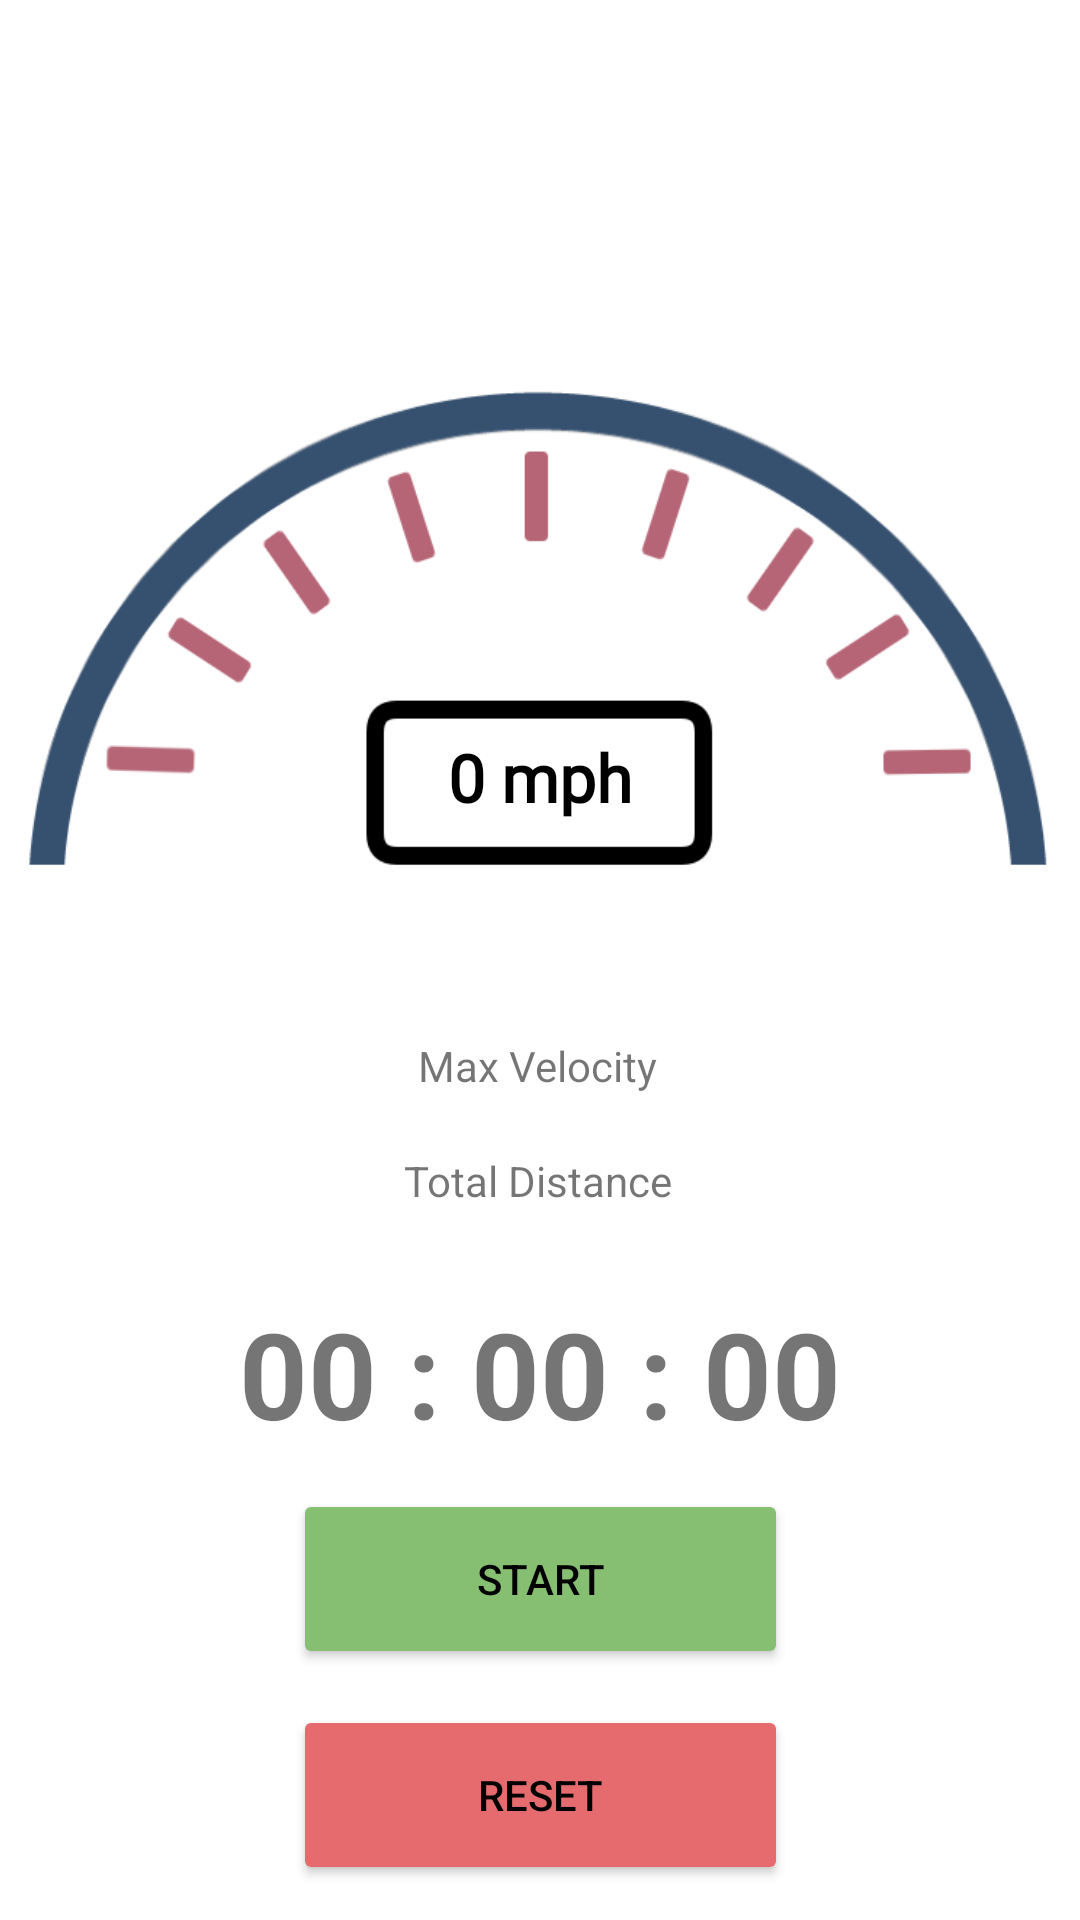

Here is an Android app screen rendered from its layout file. Give the layout XML and the strings, colors and styles it references.
<!-- AndroidManifest.xml: application theme Theme.Vedi -->
<!-- res/layout/fragment_home.xml -->
<?xml version="1.0" encoding="utf-8"?>
<androidx.constraintlayout.widget.ConstraintLayout xmlns:android="http://schemas.android.com/apk/res/android"
    xmlns:app="http://schemas.android.com/apk/res-auto"
    xmlns:tools="http://schemas.android.com/tools"
    android:id="@+id/speed"
    android:layout_width="match_parent"
    android:layout_height="match_parent"
    tools:context=".ui.home.HomeFragment">

    <TextView
        android:id="@+id/txtSpeed2"
        android:layout_width="350dp"
        android:layout_height="180dp"
        android:layout_marginStart="8dp"
        android:layout_marginEnd="8dp"
        android:background="@drawable/vedi_speedometer"
        android:fontFamily="@font/abeezee"
        android:gravity="bottom|center_horizontal"
        android:paddingBottom="32dp"
        android:text="@string/zeromph"
        android:textColor="@color/black"
        android:textSize="22sp"
        android:textStyle="bold"
        app:layout_constraintBottom_toTopOf="@+id/txtTime"
        app:layout_constraintEnd_toEndOf="parent"
        app:layout_constraintStart_toStartOf="parent"
        app:layout_constraintTop_toTopOf="parent" />

    <TextView
        android:id="@+id/txtTime"
        android:layout_width="match_parent"
        android:layout_height="wrap_content"
        android:layout_marginStart="8dp"
        android:layout_marginTop="275dp"
        android:layout_marginEnd="8dp"
        android:text="@string/_00_00_00"
        android:textAlignment="center"
        android:textSize="40sp"
        android:textStyle="bold"
        app:layout_constraintBottom_toBottomOf="parent"
        app:layout_constraintEnd_toEndOf="parent"
        app:layout_constraintHorizontal_bias="0.0"
        app:layout_constraintStart_toStartOf="parent"
        app:layout_constraintTop_toTopOf="parent" />

    <TextView
        android:id="@+id/txtMaxVel"
        android:layout_width="wrap_content"
        android:layout_height="wrap_content"
        android:text="@string/max_vel"
        app:layout_constraintBottom_toTopOf="@+id/txtTime"
        app:layout_constraintEnd_toEndOf="@+id/txtTime"
        app:layout_constraintHorizontal_bias="0.498"
        app:layout_constraintStart_toStartOf="@+id/txtTime"
        app:layout_constraintTop_toBottomOf="@+id/txtSpeed2"
        app:layout_constraintVertical_bias="0.376" />

    <TextView
        android:id="@+id/txtDistance"
        android:layout_width="wrap_content"
        android:layout_height="wrap_content"
        android:text="@string/total_distance"
        app:layout_constraintBottom_toTopOf="@+id/txtTime"
        app:layout_constraintEnd_toEndOf="@+id/txtTime"
        app:layout_constraintHorizontal_bias="0.498"
        app:layout_constraintStart_toStartOf="@+id/txtTime"
        app:layout_constraintTop_toBottomOf="@+id/txtSpeed2"
        app:layout_constraintVertical_bias="0.738" />

    <Button
        android:id="@+id/btnRestart"
        android:layout_width="165dp"
        android:layout_height="60dp"
        android:layout_marginTop="12dp"
        android:backgroundTint="@color/vedi_red"
        android:text="@string/reset"
        android:textColor="#000000"
        app:cornerRadius="0dp"
        app:layout_constraintStart_toStartOf="@+id/btnStart"
        app:layout_constraintTop_toBottomOf="@+id/btnStart" />

    <Button
        android:id="@+id/btnStart"
        android:layout_width="165dp"
        android:layout_height="60dp"
        android:layout_marginTop="12dp"
        android:backgroundTint="@color/vedi_green"
        android:text="@string/start_"
        android:textColor="#000000"
        app:cornerRadius="0dp"
        app:layout_constraintEnd_toEndOf="parent"
        app:layout_constraintStart_toStartOf="parent"
        app:layout_constraintTop_toBottomOf="@+id/txtTime" />

</androidx.constraintlayout.widget.ConstraintLayout>
<!-- resources referenced by this layout -->
<resources>
  <color name="black">#FF000000</color>
  <color name="vedi_green">#86BF71</color>
  <color name="vedi_red">#E56B6F</color>
  <!-- drawable vedi_speedometer: png bitmap (drawable, 39884 bytes) -->
  <string name="_00_00_00">00 : 00 : 00</string>
  <string name="max_vel">Max Velocity</string>
  <string name="reset">reset</string>
  <string name="start_">Start</string>
  <string name="total_distance">Total Distance</string>
  <string name="zeromph">0 mph</string>
  <style name="Theme.Vedi" parent="Theme.MaterialComponents.DayNight.DarkActionBar">
      
      <item name="colorPrimary">@color/vedi_lightblue</item>
      <item name="colorPrimaryVariant">@color/vedi_navy</item>
      <item name="colorOnPrimary">@color/black</item>
      
      <item name="colorSecondary">@color/vedi_lightblue</item>
      <item name="colorSecondaryVariant">@color/vedi_navy</item>
      <item name="colorOnSecondary">@color/black</item>
      
      <item name="android:statusBarColor">?attr/colorPrimaryVariant</item>
      
  </style>
  <color name="vedi_lightblue">#B8CADF</color>
  <color name="vedi_navy">#334F6F</color>
</resources>
